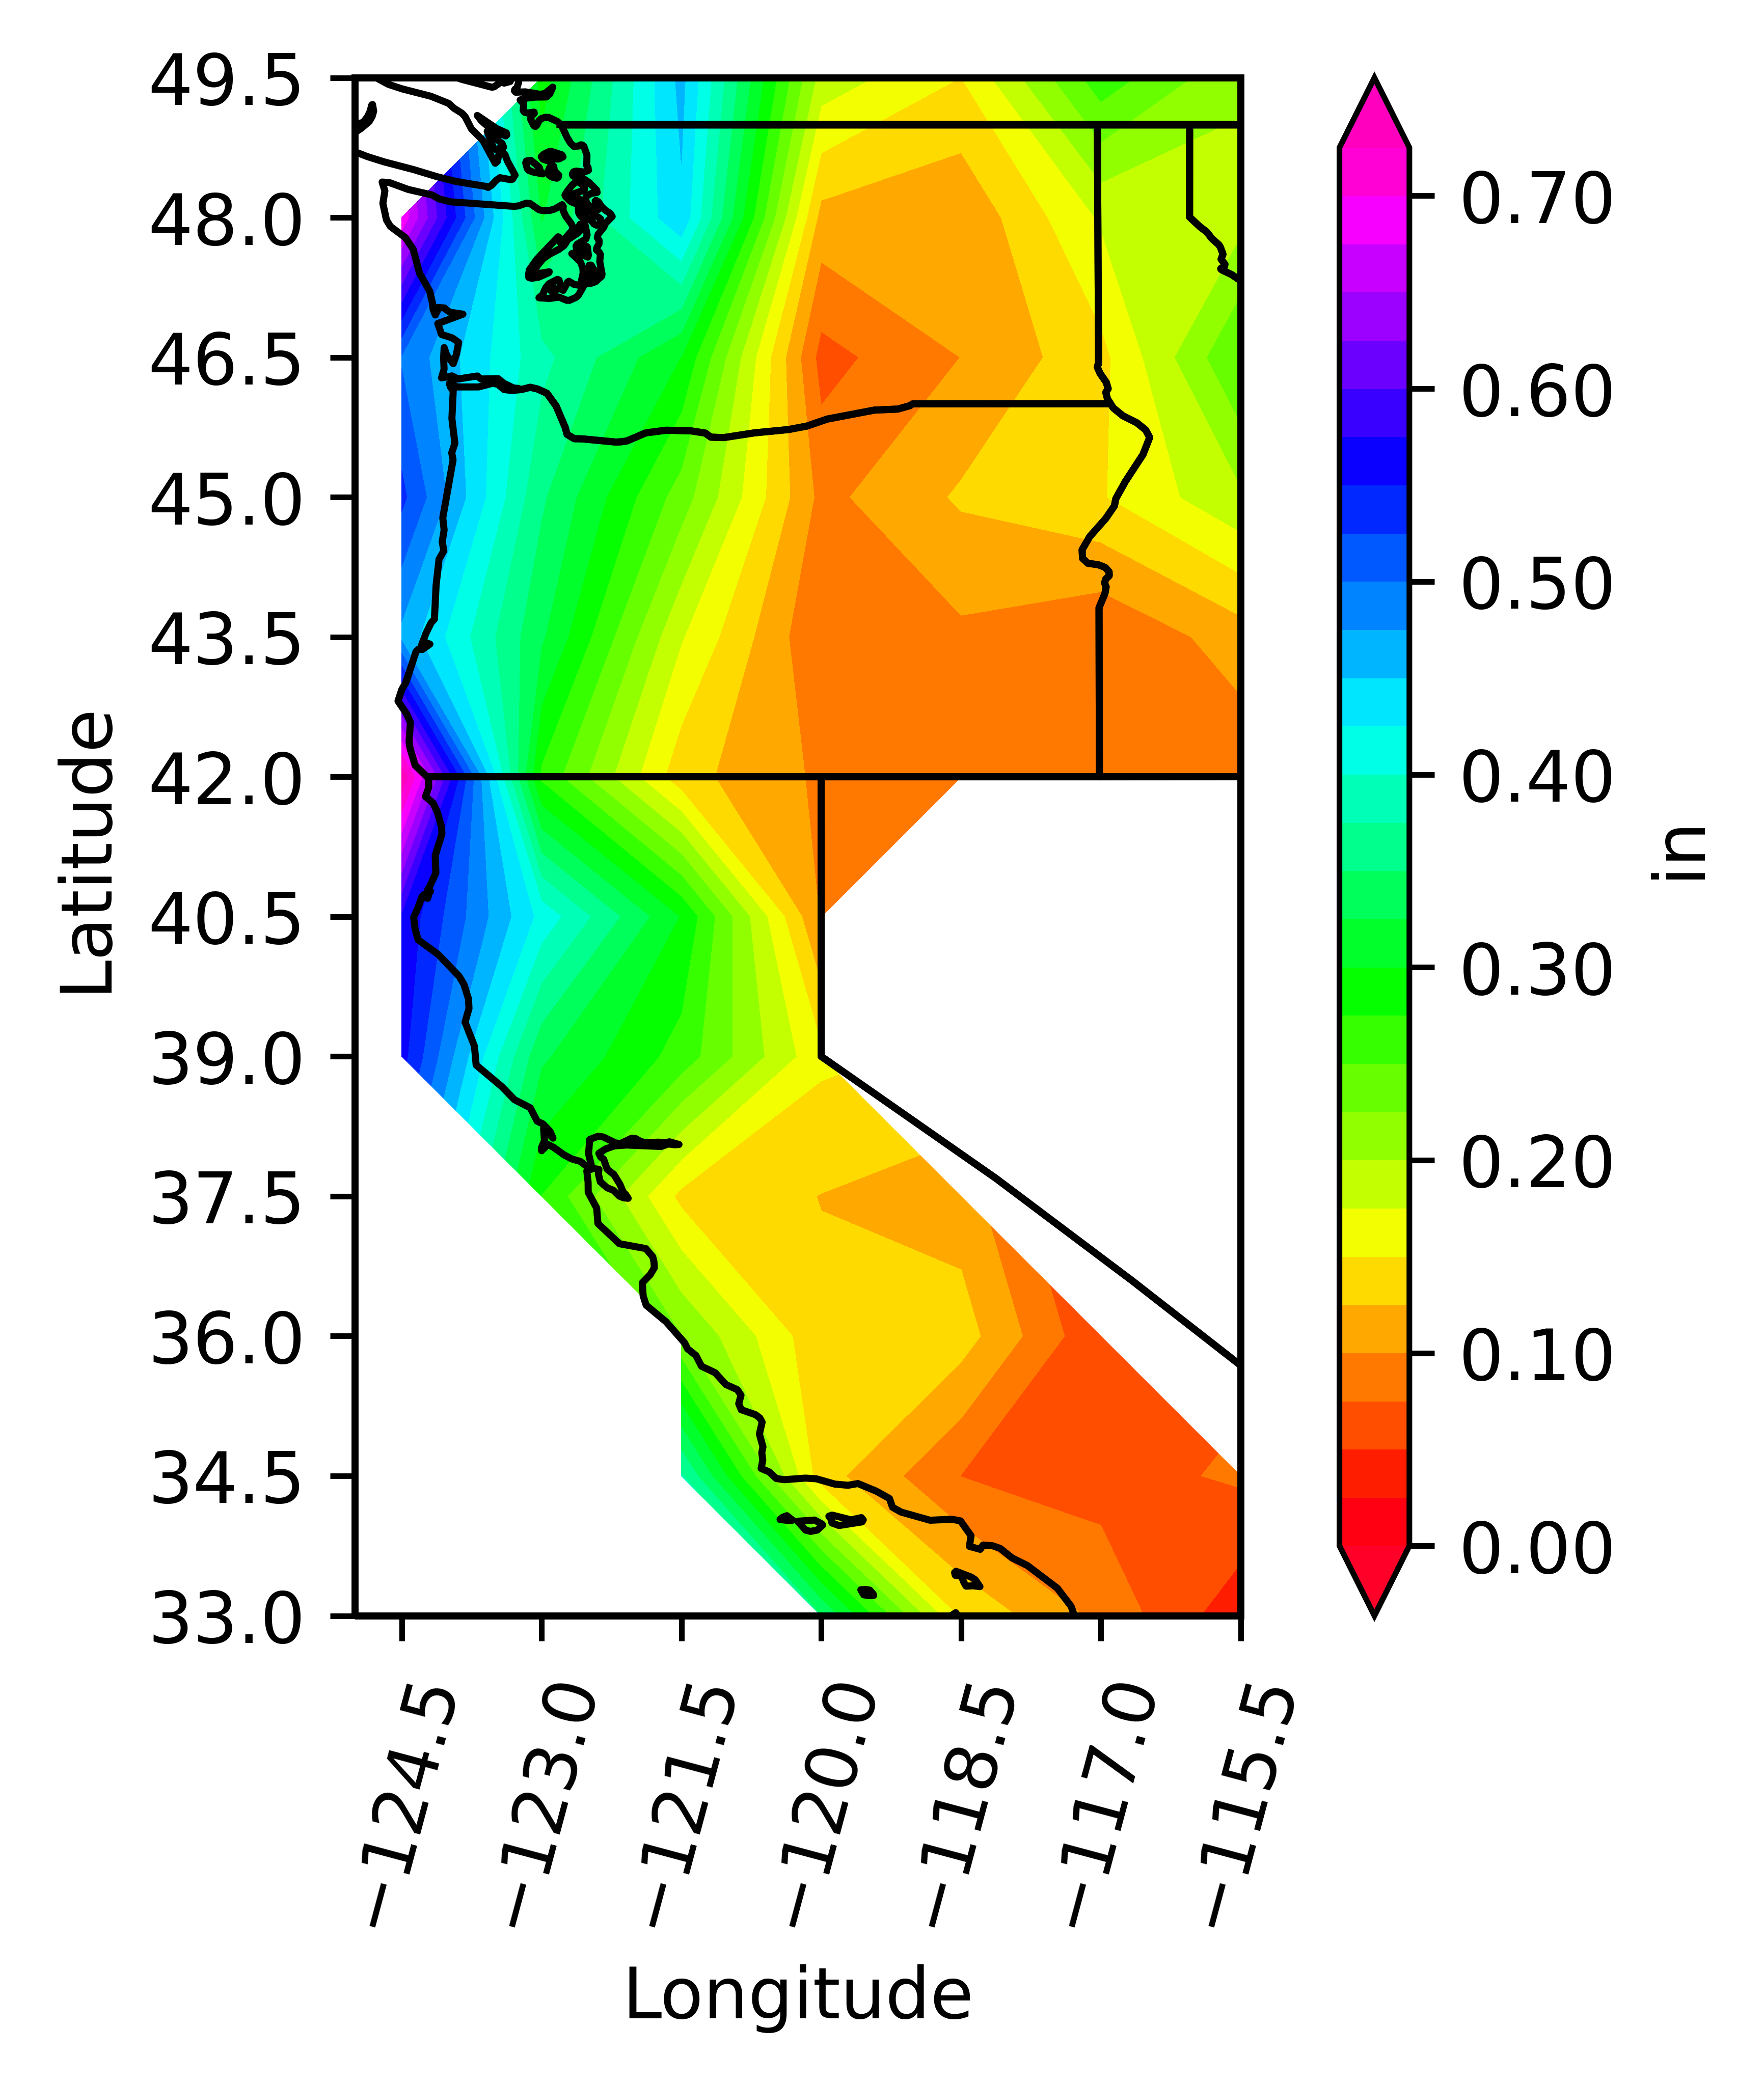

Source data for this figure (header and first rows):
-1.00, 0.29, 0.46, 0.19, 0.15, 0.26, 0.20
0.69, 0.32, 0.45, 0.12, 0.10, 0.18, 0.19
0.50, 0.38, 0.30, 0.07, 0.10, 0.14, 0.25
0.53, 0.35, 0.24, 0.09, 0.13, 0.15, 0.20
0.47, 0.33, 0.18, 0.08, 0.09, 0.08, 0.11
0.74, 0.27, 0.13, 0.10, 0.08, 0.09, 0.08
0.57, 0.42, 0.30, 0.10, -1.00, -1.00, -1.00
0.56, 0.33, 0.26, 0.16, -1.00, -1.00, -1.00
-1.00, 0.27, 0.14, 0.12, 0.11, -1.00, -1.00
-1.00, -1.00, 0.23, 0.13, 0.14, 0.05, -1.00
-1.00, -1.00, 0.38, 0.14, 0.07, 0.06, 0.08
-1.00, -1.00, -1.00, 0.35, 0.15, 0.09, 0.03
